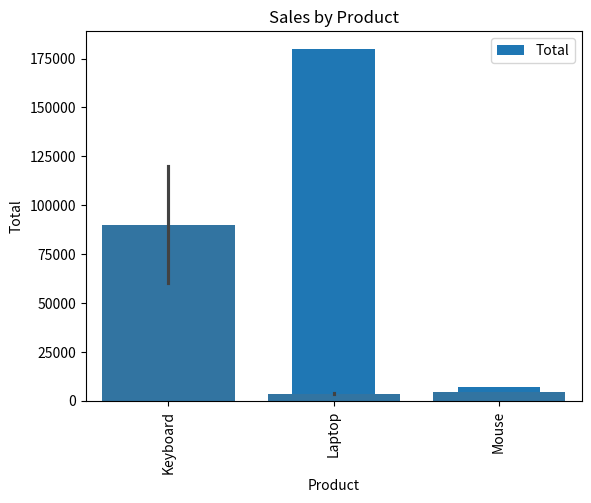

Reproduce this figure in Python.
import pandas as pd
import matplotlib.pyplot as plt
data = {
    "Product": ["Laptop", "Mouse", "Keyboard", "Laptop", "Mouse"],
    "City": ["Hyderabad", "Mumbai", "Delhi", "Hyderabad", "Delhi"],
    "Quantity": [2, 5, 3, 1, 4],
    "Price": [60000, 800, 1500, 60000, 800]
}
#pandas
df = pd.DataFrame(data)
#print(df)

#print(df.shape)
#print(df.columns)
#print(df.dtypes)

#print(df[df.City == "hyderabad"])
#print(df[df.City == "Delhi"])


#numpy
df["Total"]=df["Quantity"]*df["Price"]
print(df)

print(df.groupby("Product")["Total"].sum())

print(df.sort_values("Total", ascending=False))


sales=df.groupby("Product")["Total"].sum()
sales.plot(kind="bar")

#matplot
#plt.title("Sales by Product")
#plt.xlabel("Product")
#plt.ylabel("Sales")
#plt.show()

#seaborn
import seaborn as sns
import matplotlib.pyplot as plt

sns.barplot(data=df, x="Product", y="Total")

plt.title("Sales by Product")
plt.show()
